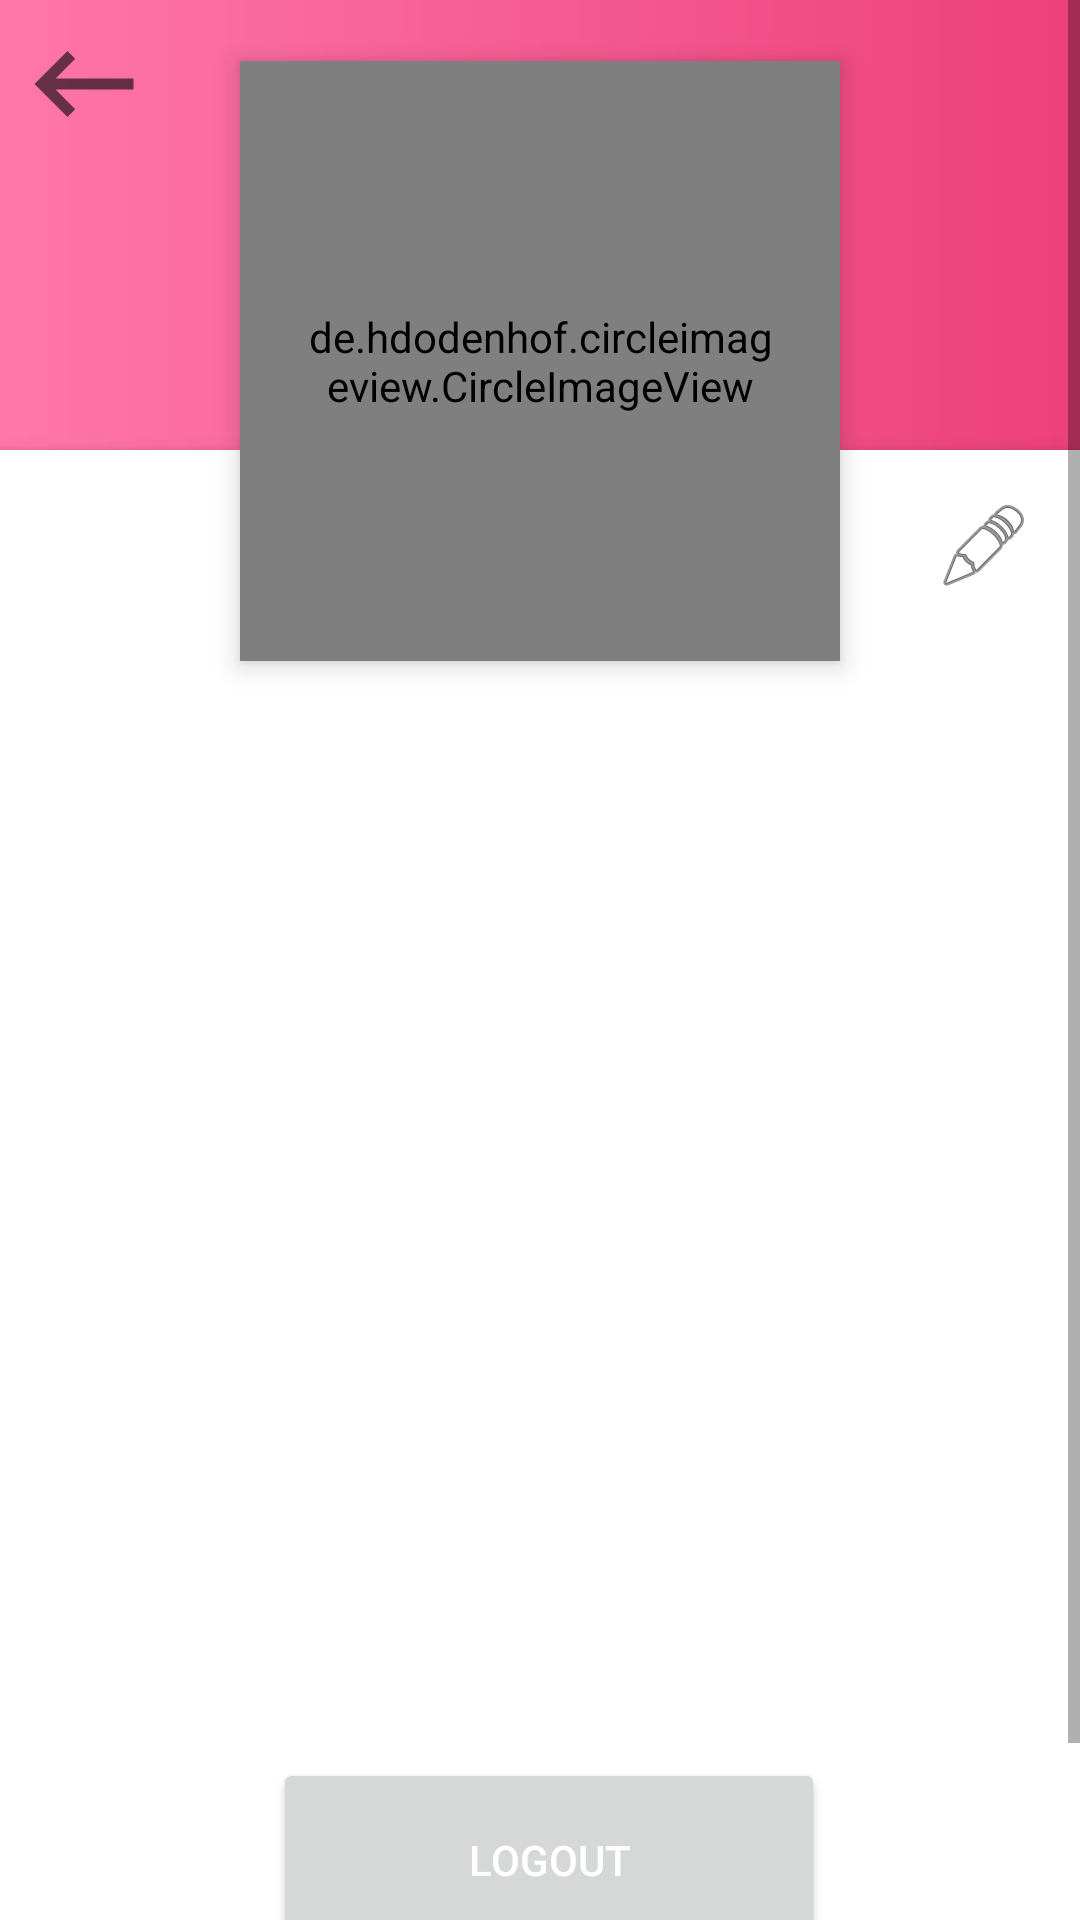

This screen was rendered from an Android layout file. Write that file and the resources it references.
<!-- AndroidManifest.xml: application theme Theme.ShoppingApp -->
<!-- res/layout/activity_settings.xml -->
<?xml version="1.0" encoding="utf-8"?>
<ScrollView
    xmlns:android="http://schemas.android.com/apk/res/android"
    xmlns:app="http://schemas.android.com/apk/res-auto"
    xmlns:tools="http://schemas.android.com/tools"

    android:layout_width="match_parent"
    android:layout_height="match_parent">

    <RelativeLayout
        android:layout_width="match_parent"
        android:layout_height="match_parent"
        android:id="@+id/layout">

        <androidx.appcompat.widget.Toolbar
            android:id="@+id/toolbar7"
            android:layout_width="match_parent"
            android:layout_height="150dp"
            android:layout_alignParentTop="true"
            android:layout_alignParentEnd="true"
            android:layout_marginTop="0dp"
            android:layout_marginEnd="0dp"
            android:background="@drawable/toolbar"
            android:scaleType="centerCrop"
            app:navigationIcon="@drawable/back" />

        <de.hdodenhof.circleimageview.CircleImageView

            android:id="@+id/profile"
            android:layout_width="200dp"
            android:layout_height="200dp"

            android:layout_below="@+id/toolbar7"
            android:layout_centerHorizontal="true"
            android:layout_marginTop="-130dp"
            android:clickable="true"
            android:elevation="5dp"
            android:padding="20dp"
            android:scaleType="centerCrop"
            android:src="@drawable/ic_baseline_person_24"
            app:civ_border_color="#050505"
            app:civ_border_width="3dp"
            tools:ignore="SpeakableTextPresentCheck" />

        <RelativeLayout
            android:id="@+id/profile_layout"
            android:layout_width="match_parent"
            android:layout_height="555dp"
            android:layout_below="@+id/toolbar7"
            android:layout_alignParentEnd="true"
            android:layout_marginTop="0dp"
            android:layout_marginEnd="0dp"
            android:background="#FFFFFF"
            android:elevation="4dp"
            android:paddingBottom="20dp">

            <ImageView
                android:id="@+id/edit"
                android:layout_width="wrap_content"
                android:layout_height="wrap_content"
                android:layout_alignParentRight="true"
                android:layout_marginLeft="16dp"
                android:layout_marginTop="16dp"
                android:layout_marginRight="16dp"
                android:clickable="true"
                android:src="@android:drawable/ic_menu_edit"
                tools:ignore="SpeakableTextPresentCheck,TouchTargetSizeCheck" />

            <TextView
                android:id="@+id/name"
                android:layout_width="wrap_content"
                android:layout_height="61dp"
                android:layout_alignParentStart="true"
                android:layout_alignParentTop="true"
                android:layout_alignParentEnd="true"
                android:layout_marginStart="71dp"
                android:layout_marginTop="70dp"
                android:layout_marginEnd="68dp"
                android:gravity="center"
                android:textColor="#000000"
                android:textSize="24sp"
                android:textStyle="bold" />

            <TextView
                android:id="@+id/gender"
                android:layout_width="match_parent"
                android:layout_height="61dp"
                android:layout_below="@+id/email2"
                android:layout_alignParentStart="true"
                android:layout_alignParentEnd="true"
                android:layout_marginStart="71dp"
                android:layout_marginTop="43dp"
                android:layout_marginEnd="68dp"
                android:gravity="center"
                android:textColor="#000000"
                android:textSize="16sp" />

            <TextView
                android:id="@+id/email2"
                android:layout_width="241dp"
                android:layout_height="61dp"
                android:layout_below="@+id/name"
                android:layout_alignParentStart="true"
                android:layout_alignParentEnd="true"
                android:layout_marginStart="71dp"
                android:layout_marginTop="43dp"
                android:layout_marginEnd="68dp"
                android:gravity="center"
                android:textAlignment="center"
                android:textColor="#000000"
                android:textSize="18sp" />

            <TextView
                android:id="@+id/mobil"
                android:layout_width="wrap_content"
                android:layout_height="61dp"
                android:layout_below="@+id/email2"
                android:layout_alignParentStart="true"
                android:layout_alignParentEnd="true"
                android:layout_marginStart="71dp"
                android:layout_marginTop="128dp"
                android:layout_marginEnd="68dp"
                android:gravity="center" />

            <Button
                android:id="@+id/logout"
                android:layout_width="229dp"
                android:layout_height="68dp"
                android:layout_alignParentEnd="true"
                android:layout_alignParentBottom="true"
                android:layout_marginStart="91dp"
                android:layout_marginEnd="85dp"
                android:layout_marginBottom="31dp"
                android:text="logout"
                android:textColor="@color/white" />
        </RelativeLayout>


    </RelativeLayout>
</ScrollView>
<!-- resources referenced by this layout -->
<resources>
  <color name="white">#FFFFFFFF</color>
  <!-- drawable back (drawable) -->
  <vector
      xmlns:android="http://schemas.android.com/apk/res/android"
      android:width="44dp"
      android:height="44dp"
      android:viewportWidth="24"
      android:viewportHeight="24"
      android:tint="?attr/colorControlNormal"
      android:autoMirrored="true">
    <path
        android:fillColor="@android:color/white"
        android:pathData="M21,11H6.83l3.58,-3.59L9,6l-6,6 6,6 1.41,-1.41L6.83,13H21z"/>
  </vector>
  <!-- drawable toolbar (drawable) -->
  <?xml version="1.0" encoding="utf-8"?>
  <shape xmlns:android="http://schemas.android.com/apk/res/android"
      android:shape="rectangle">
  <gradient
      android:angle="360"
      android:endColor="@color/primaryColor"
      android:startColor="@color/primaryLightColor"
      android:type="linear"
      >
  
  </gradient>
  </shape>
  <style name="Theme.ShoppingApp" parent="Theme.MaterialComponents.Light.DarkActionBar">
          
          <item name="colorPrimary">@color/primaryColor</item>
          <item name="colorPrimaryVariant">@color/primaryDarkColor</item>
          <item name="colorOnPrimary">@color/primaryLightColor</item>
          
          <item name="colorSecondary">@color/white</item>
          <item name="colorSecondaryVariant">@color/teal_700</item>
          <item name="colorOnSecondary">@color/black</item>
          
          <item name="android:statusBarColor" tools:targetApi="l">?attr/colorPrimaryVariant</item>
          
           <item name="windowNoTitle">true</item>
          <item name="windowActionBar">false</item>
      </style>
  <color name="primaryColor">#ec407a</color>
  <color name="primaryLightColor">#ff77a9</color>
  <color name="primaryDarkColor">#b4004e</color>
  <color name="teal_700">#FF018786</color>
  <color name="black">#FF000000</color>
</resources>
